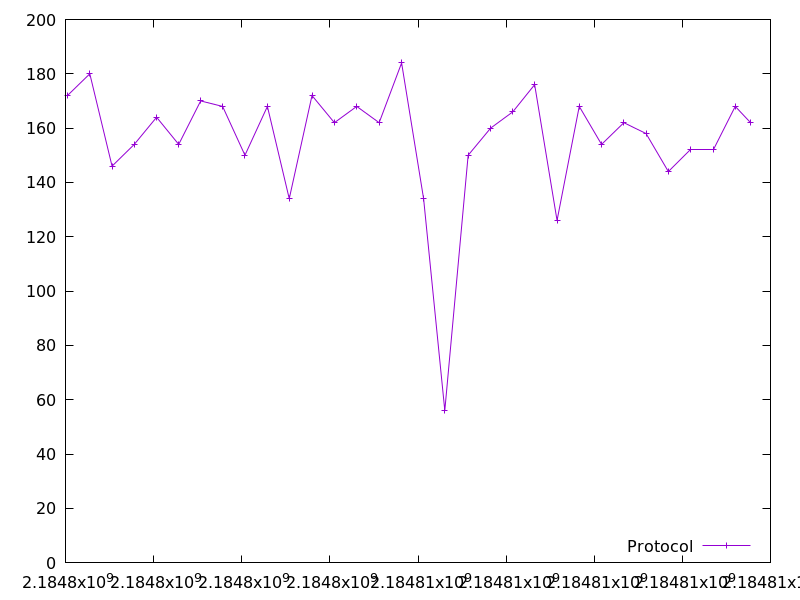

The data file committed next to this chart (first rows):
2184798044.170278, 172.0
2184798552, 180.0
2184799056, 146.0
2184799561, 154.0
2184800067, 164.0
2184800569, 154.0
2184801067, 170.0
2184801566, 168.0
2184802073, 150.0
2184802583, 168.0
2184803078, 134.0
2184803594, 172.0
2184804104, 162.0
2184804609, 168.0
2184805119, 162.0
2184805628, 184.0
2184806128, 134.0
2184806608, 56.0
2184807139, 150.0
2184807649, 160.0
2184808152, 166.0
2184808648, 176.0
2184809156, 126.0
2184809660, 168.0
2184810166, 154.0
2184810672, 162.0
2184811176, 158.0
2184811683, 144.0
2184812187, 152.0
2184812700, 152.0
2184813201, 168.0
2184813549, 162.0
